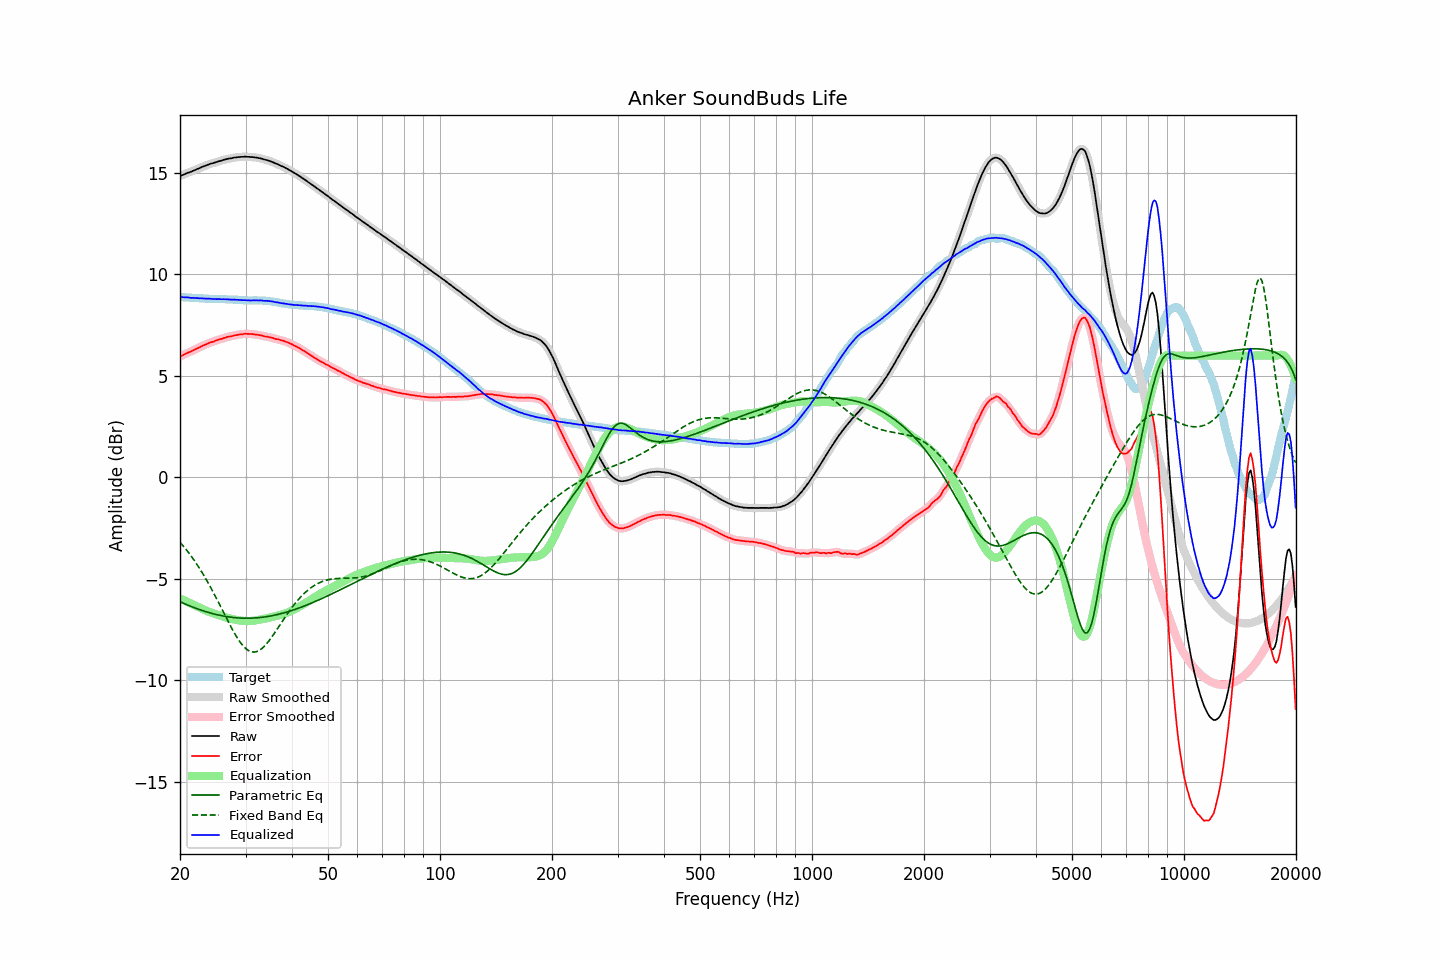

The file beside this chart, header and first rows:
frequency, raw, error, smoothed, error_smoothed, equalization, parametric_eq, fixed_band_eq, equalized_raw, equalized_smoothed, target
20.00, 14.84, 5.96, 14.84, 5.95, -5.96, -6.12, -3.19, 8.88, 8.88, 8.89
20.20, 14.88, 6.00, 14.88, 6.00, -6.00, -6.16, -3.28, 8.89, 8.88, 8.89
20.40, 14.91, 6.04, 14.91, 6.03, -6.03, -6.19, -3.37, 8.88, 8.88, 8.88
20.61, 14.94, 6.07, 14.95, 6.07, -6.07, -6.23, -3.47, 8.87, 8.88, 8.88
20.81, 14.98, 6.12, 14.98, 6.11, -6.11, -6.26, -3.57, 8.88, 8.87, 8.87
21.02, 15.01, 6.15, 15.01, 6.14, -6.14, -6.29, -3.67, 8.87, 8.86, 8.86
21.23, 15.03, 6.18, 15.04, 6.18, -6.18, -6.32, -3.77, 8.85, 8.86, 8.85
21.44, 15.06, 6.21, 15.07, 6.21, -6.22, -6.36, -3.88, 8.84, 8.85, 8.85
21.66, 15.10, 6.26, 15.10, 6.25, -6.25, -6.39, -3.99, 8.85, 8.84, 8.84
21.87, 15.13, 6.29, 15.13, 6.29, -6.29, -6.42, -4.10, 8.84, 8.84, 8.84
22.09, 15.16, 6.33, 15.16, 6.33, -6.33, -6.45, -4.22, 8.83, 8.84, 8.83
22.31, 15.20, 6.37, 15.20, 6.37, -6.37, -6.48, -4.34, 8.83, 8.83, 8.83
22.54, 15.23, 6.40, 15.23, 6.41, -6.41, -6.50, -4.46, 8.82, 8.83, 8.83
22.76, 15.27, 6.45, 15.27, 6.44, -6.44, -6.53, -4.58, 8.83, 8.82, 8.82
22.99, 15.30, 6.48, 15.30, 6.48, -6.48, -6.56, -4.71, 8.82, 8.82, 8.82
23.22, 15.33, 6.52, 15.33, 6.52, -6.52, -6.58, -4.85, 8.81, 8.81, 8.81
23.45, 15.36, 6.55, 15.36, 6.55, -6.55, -6.61, -4.98, 8.81, 8.81, 8.81
23.69, 15.39, 6.58, 15.39, 6.59, -6.59, -6.63, -5.12, 8.81, 8.81, 8.81
23.92, 15.42, 6.62, 15.42, 6.62, -6.62, -6.66, -5.26, 8.80, 8.80, 8.80
24.16, 15.45, 6.65, 15.45, 6.65, -6.65, -6.68, -5.40, 8.80, 8.80, 8.80
24.40, 15.47, 6.67, 15.47, 6.68, -6.68, -6.70, -5.55, 8.79, 8.80, 8.80
24.65, 15.49, 6.70, 15.49, 6.70, -6.70, -6.72, -5.70, 8.79, 8.79, 8.80
24.89, 15.52, 6.74, 15.52, 6.73, -6.73, -6.74, -5.85, 8.79, 8.79, 8.79
25.14, 15.54, 6.76, 15.54, 6.76, -6.76, -6.76, -6.01, 8.78, 8.79, 8.78
25.39, 15.57, 6.79, 15.57, 6.79, -6.78, -6.78, -6.16, 8.79, 8.78, 8.78
25.65, 15.59, 6.81, 15.59, 6.81, -6.81, -6.80, -6.32, 8.78, 8.78, 8.78
25.91, 15.61, 6.83, 15.62, 6.83, -6.84, -6.81, -6.47, 8.78, 8.78, 8.78
26.16, 15.64, 6.86, 15.64, 6.86, -6.86, -6.83, -6.63, 8.78, 8.78, 8.78
26.43, 15.66, 6.88, 15.66, 6.88, -6.88, -6.84, -6.79, 8.78, 8.78, 8.78
26.69, 15.68, 6.91, 15.68, 6.91, -6.90, -6.85, -6.95, 8.78, 8.78, 8.77
26.96, 15.70, 6.93, 15.70, 6.93, -6.93, -6.87, -7.10, 8.78, 8.77, 8.77
27.23, 15.71, 6.94, 15.71, 6.94, -6.95, -6.88, -7.25, 8.77, 8.77, 8.77
27.50, 15.72, 6.96, 15.73, 6.96, -6.96, -6.89, -7.40, 8.76, 8.76, 8.77
27.77, 15.74, 6.98, 15.74, 6.98, -6.98, -6.90, -7.55, 8.76, 8.76, 8.76
28.05, 15.76, 7.01, 15.76, 7.00, -7.00, -6.90, -7.69, 8.76, 8.76, 8.75
28.33, 15.76, 7.01, 15.77, 7.02, -7.01, -6.91, -7.82, 8.75, 8.75, 8.75
28.62, 15.78, 7.03, 15.78, 7.03, -7.03, -6.92, -7.95, 8.75, 8.75, 8.75
28.90, 15.78, 7.04, 15.78, 7.04, -7.04, -6.92, -8.07, 8.74, 8.74, 8.74
29.19, 15.79, 7.05, 15.79, 7.05, -7.05, -6.93, -8.17, 8.74, 8.74, 8.74
29.48, 15.79, 7.05, 15.80, 7.06, -7.06, -6.93, -8.27, 8.73, 8.73, 8.74
29.78, 15.80, 7.08, 15.80, 7.07, -7.07, -6.93, -8.36, 8.73, 8.73, 8.73
30.08, 15.80, 7.08, 15.80, 7.07, -7.07, -6.93, -8.43, 8.73, 8.73, 8.72
30.38, 15.79, 7.07, 15.80, 7.07, -7.07, -6.93, -8.49, 8.72, 8.72, 8.72
30.68, 15.79, 7.07, 15.79, 7.07, -7.07, -6.93, -8.54, 8.72, 8.72, 8.72
30.99, 15.78, 7.06, 15.78, 7.07, -7.07, -6.93, -8.58, 8.71, 8.72, 8.72
31.30, 15.78, 7.06, 15.78, 7.06, -7.06, -6.93, -8.59, 8.72, 8.72, 8.72
31.61, 15.77, 7.05, 15.77, 7.05, -7.05, -6.92, -8.60, 8.72, 8.72, 8.72
31.93, 15.76, 7.04, 15.76, 7.04, -7.04, -6.92, -8.59, 8.72, 8.72, 8.72
32.24, 15.75, 7.03, 15.75, 7.03, -7.03, -6.91, -8.57, 8.72, 8.72, 8.72
32.57, 15.73, 7.01, 15.74, 7.02, -7.01, -6.90, -8.53, 8.72, 8.72, 8.72
32.89, 15.72, 7.01, 15.72, 7.00, -7.00, -6.90, -8.48, 8.72, 8.72, 8.72
33.22, 15.70, 6.99, 15.70, 6.98, -6.98, -6.89, -8.42, 8.72, 8.71, 8.71
33.55, 15.67, 6.96, 15.68, 6.96, -6.97, -6.88, -8.35, 8.70, 8.71, 8.71
33.89, 15.65, 6.94, 15.65, 6.95, -6.95, -6.87, -8.27, 8.70, 8.70, 8.71
34.23, 15.63, 6.94, 15.63, 6.93, -6.93, -6.85, -8.18, 8.70, 8.70, 8.70
34.57, 15.61, 6.92, 15.61, 6.92, -6.92, -6.84, -8.08, 8.70, 8.69, 8.69
34.92, 15.58, 6.90, 15.58, 6.90, -6.90, -6.83, -7.98, 8.68, 8.69, 8.68
35.27, 15.55, 6.88, 15.55, 6.88, -6.88, -6.81, -7.87, 8.67, 8.67, 8.67
35.62, 15.52, 6.87, 15.52, 6.86, -6.86, -6.80, -7.76, 8.66, 8.66, 8.65
35.97, 15.48, 6.83, 15.49, 6.84, -6.84, -6.78, -7.64, 8.64, 8.64, 8.65
... 635 more rows
